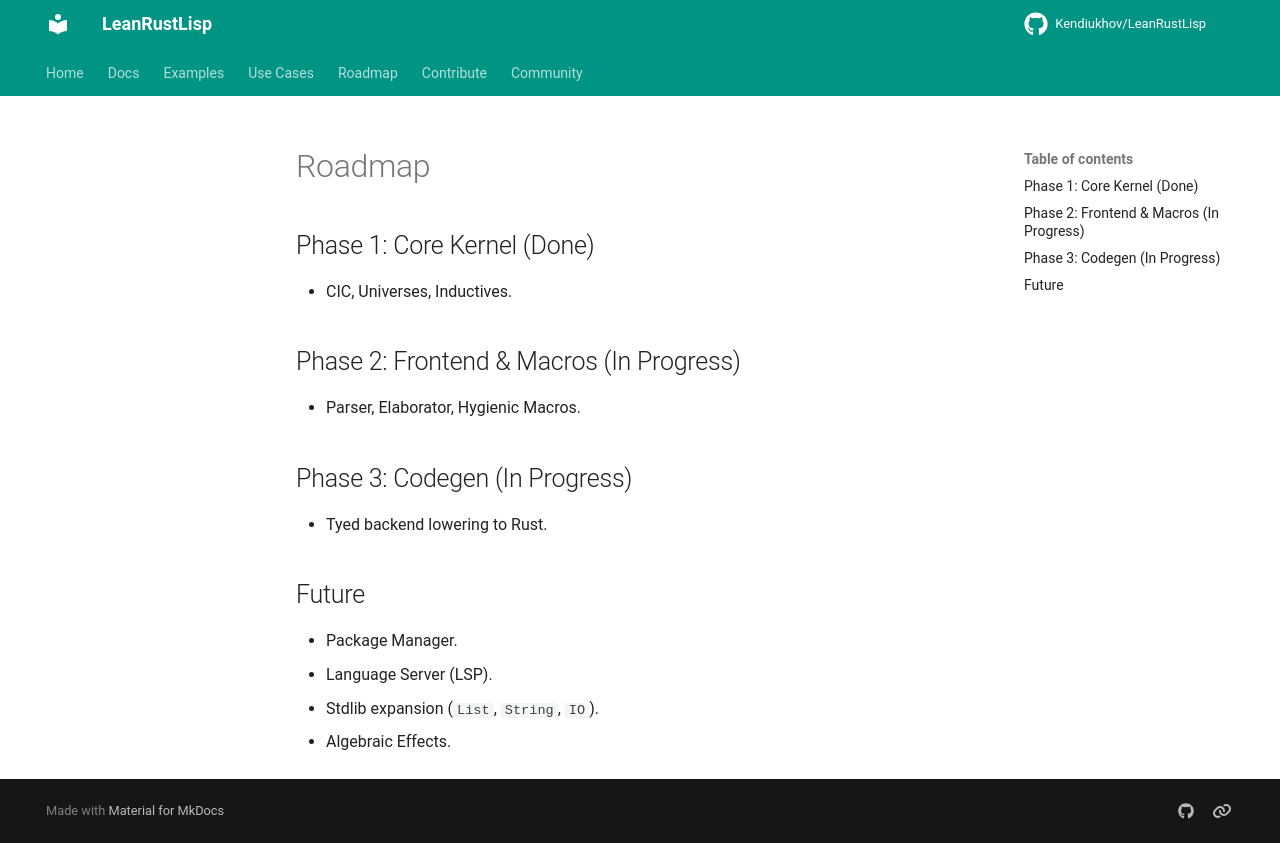

repository: Kendiukhov/LeanRustLisp · page: dev/roadmap/index.html · generator: mkdocs

# Roadmap

## Phase 1: Core Kernel (Done)
- CIC, Universes, Inductives.

## Phase 2: Frontend & Macros (In Progress)
- Parser, Elaborator, Hygienic Macros.

## Phase 3: Codegen (In Progress)
- Tyed backend lowering to Rust.

## Future
- Package Manager.
- Language Server (LSP).
- Stdlib expansion (`List`, `String`, `IO`).
- Algebraic Effects.
